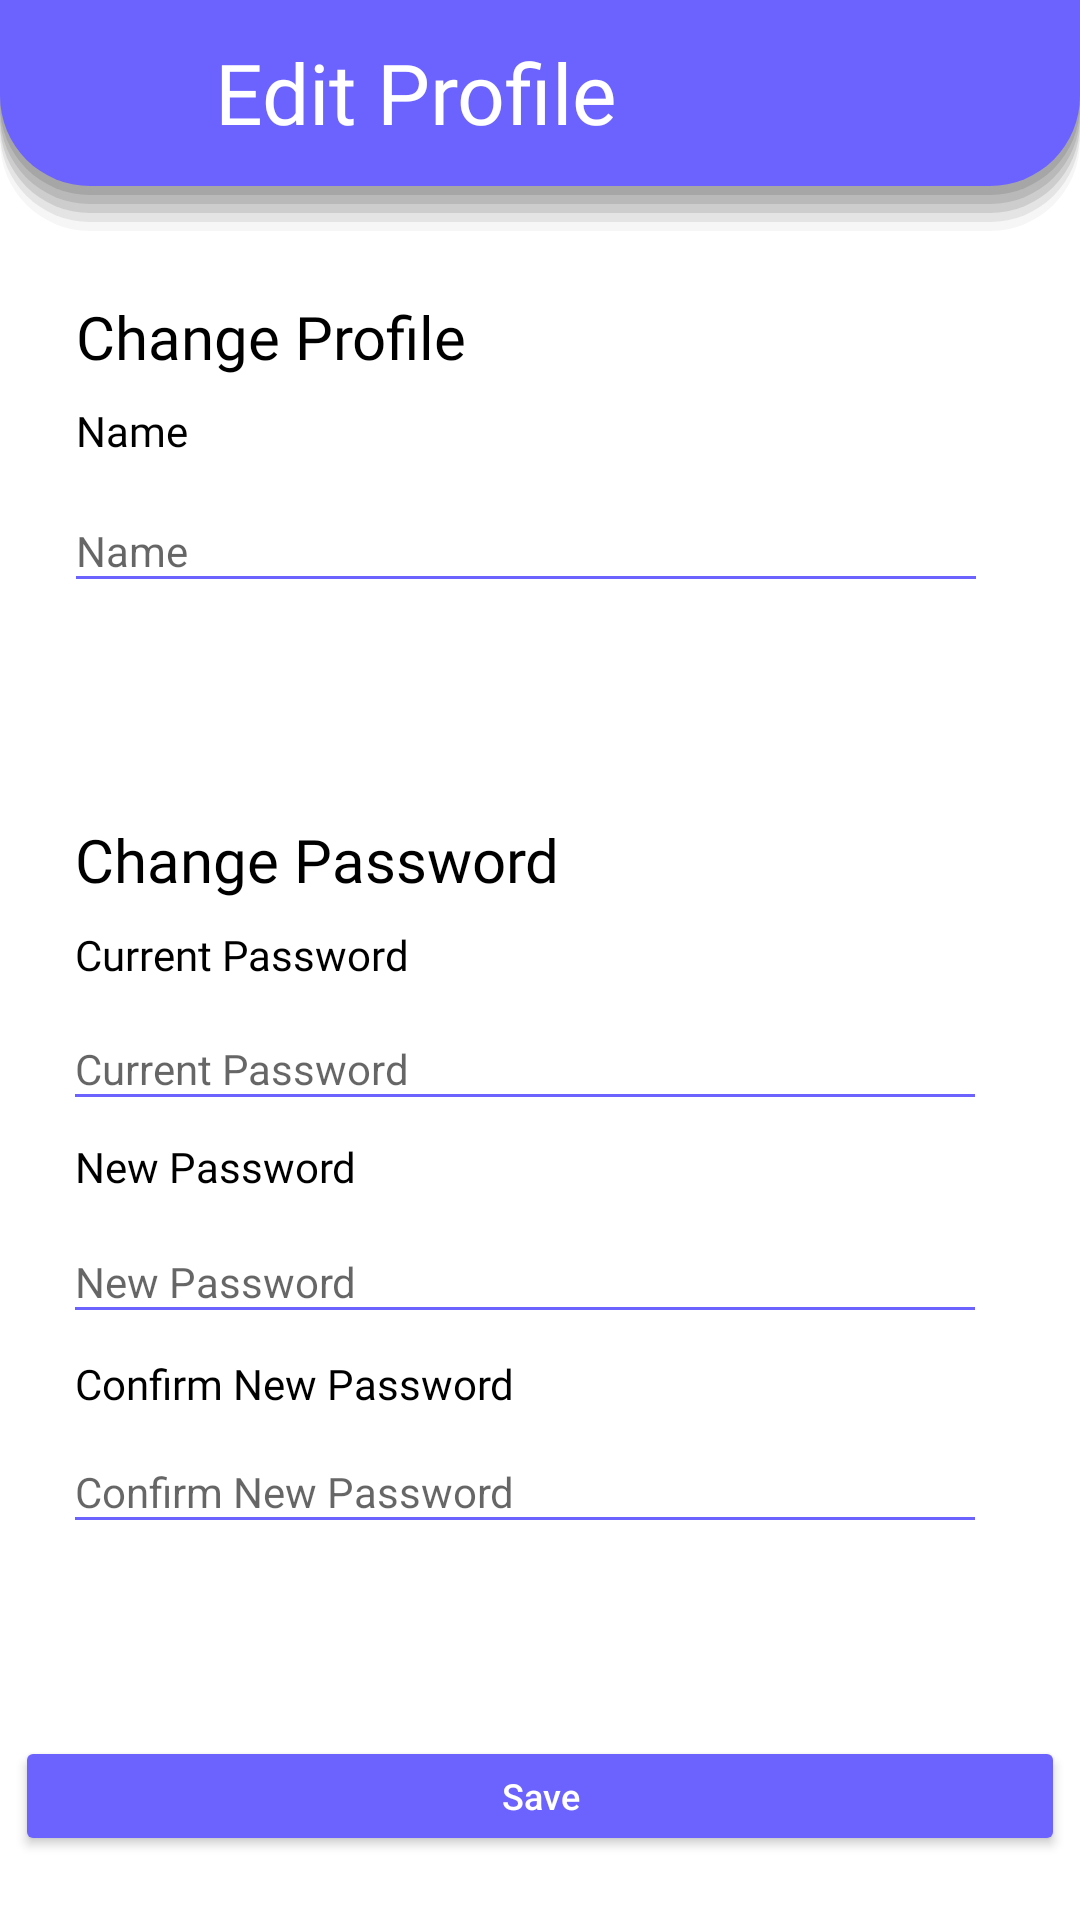

Here is an Android app screen rendered from its layout file. Give the layout XML and the strings, colors and styles it references.
<!-- AndroidManifest.xml: application theme Theme.TIKTECH -->
<!-- res/layout/activity_editprofile.xml -->
<?xml version="1.0" encoding="utf-8"?>
<androidx.constraintlayout.widget.ConstraintLayout xmlns:android="http://schemas.android.com/apk/res/android"
    xmlns:app="http://schemas.android.com/apk/res-auto"
    xmlns:tools="http://schemas.android.com/tools"
    android:layout_width="match_parent"
    android:layout_height="match_parent"
    android:background="@color/white"
    tools:context=".Editprofile">

    <View
        android:id="@+id/header_ep"
        android:layout_width="match_parent"
        android:layout_height="80dp"
        android:layout_alignParentLeft="true"
        android:layout_alignParentTop="true"
        android:background="@drawable/atas_setting"
        android:elevation="4dp"
        android:translationZ="-90dp"
        app:layout_constraintEnd_toEndOf="parent"
        app:layout_constraintHorizontal_bias="0.0"
        app:layout_constraintStart_toStartOf="parent"
        app:layout_constraintTop_toTopOf="parent" />

    <TextView
        android:id="@+id/judul_ep"
        android:layout_width="wrap_content"
        android:layout_height="wrap_content"
        android:layout_marginEnd="116dp"
        android:layout_marginRight="116dp"
        android:fontFamily="@font/montserrat_regular"
        android:text="Edit Profile"
        android:textColor="#FFFFFF"
        android:textSize="28sp"
        app:layout_constraintBottom_toBottomOf="@+id/header_ep"
        app:layout_constraintEnd_toEndOf="parent"
        app:layout_constraintHorizontal_bias="0.243"
        app:layout_constraintStart_toEndOf="@+id/backarrow_ep"
        app:layout_constraintTop_toTopOf="parent"
        app:layout_constraintVertical_bias="0.278" />

    <ImageView
        android:id="@+id/backarrow_ep"
        android:layout_width="24dp"
        android:layout_height="31dp"
        android:background="@drawable/ripple"
        app:layout_constraintBottom_toBottomOf="@+id/header_ep"
        app:layout_constraintEnd_toEndOf="parent"
        app:layout_constraintHorizontal_bias="0.106"
        app:layout_constraintStart_toStartOf="parent"
        app:layout_constraintTop_toTopOf="@+id/header_ep"
        app:layout_constraintVertical_bias="0.300"
        app:srcCompat="@drawable/backarrow_white" />

    <TextView
        android:id="@+id/judul_cp"
        android:layout_width="wrap_content"
        android:layout_height="wrap_content"
        android:fontFamily="@font/montserrat_regular"
        android:text="Change Profile"
        android:textColor="#000000"
        android:textSize="20sp"
        app:layout_constraintBottom_toBottomOf="parent"
        app:layout_constraintEnd_toEndOf="parent"
        app:layout_constraintHorizontal_bias="0.111"
        app:layout_constraintStart_toStartOf="parent"
        app:layout_constraintTop_toBottomOf="@+id/header_ep"
        app:layout_constraintVertical_bias="0.035" />

    <TextView
        android:id="@+id/judul_cp_pass"
        android:layout_width="wrap_content"
        android:layout_height="wrap_content"
        android:fontFamily="@font/montserrat_regular"
        android:text="Change Password"
        android:textColor="#000000"
        android:textSize="20sp"
        app:layout_constraintBottom_toBottomOf="parent"
        app:layout_constraintEnd_toEndOf="parent"
        app:layout_constraintHorizontal_bias="0.126"
        app:layout_constraintStart_toStartOf="parent"
        app:layout_constraintTop_toBottomOf="@+id/header_ep"
        app:layout_constraintVertical_bias="0.362" />

    <TextView
        android:id="@+id/judul_cpName"
        android:layout_width="wrap_content"
        android:layout_height="wrap_content"
        android:fontFamily="@font/montserrat_regular"
        android:text="Name"
        android:textColor="#000000"
        android:textSize="14sp"
        app:layout_constraintBottom_toBottomOf="parent"
        app:layout_constraintEnd_toEndOf="@+id/judul_cp"
        app:layout_constraintHorizontal_bias="0.0"
        app:layout_constraintStart_toStartOf="@+id/judul_cp"
        app:layout_constraintTop_toBottomOf="@+id/judul_cp"
        app:layout_constraintVertical_bias="0.017" />

    <TextView
        android:id="@+id/judul_cppass"
        android:layout_width="wrap_content"
        android:layout_height="wrap_content"
        android:fontFamily="@font/montserrat_regular"
        android:text="Current Password"
        android:textColor="#000000"
        android:textSize="14sp"
        app:layout_constraintBottom_toBottomOf="parent"
        app:layout_constraintEnd_toEndOf="@+id/judul_cp_pass"
        app:layout_constraintHorizontal_bias="0.0"
        app:layout_constraintStart_toStartOf="@+id/judul_cp_pass"
        app:layout_constraintTop_toBottomOf="@+id/judul_cp_pass"
        app:layout_constraintVertical_bias="0.027" />

    <TextView
        android:id="@+id/judul_cpnpass"
        android:layout_width="wrap_content"
        android:layout_height="wrap_content"
        android:fontFamily="@font/montserrat_regular"
        android:text="New Password"
        android:textColor="#000000"
        android:textSize="14sp"
        app:layout_constraintBottom_toBottomOf="parent"
        app:layout_constraintEnd_toEndOf="@+id/cpass_cp"
        app:layout_constraintHorizontal_bias="0.0"
        app:layout_constraintStart_toStartOf="@+id/cpass_cp"
        app:layout_constraintTop_toBottomOf="@+id/cpass_cp"
        app:layout_constraintVertical_bias="0.053" />

    <TextView
        android:id="@+id/judul_cpcnpass"
        android:layout_width="wrap_content"
        android:layout_height="wrap_content"
        android:fontFamily="@font/montserrat_regular"
        android:text="Confirm New Password"
        android:textColor="#000000"
        android:textSize="14sp"
        app:layout_constraintBottom_toBottomOf="parent"
        app:layout_constraintEnd_toEndOf="@+id/npass_cp"
        app:layout_constraintHorizontal_bias="0.0"
        app:layout_constraintStart_toStartOf="@+id/npass_cp"
        app:layout_constraintTop_toBottomOf="@+id/npass_cp"
        app:layout_constraintVertical_bias="0.081" />

    <EditText
        android:id="@+id/name_cp"
        android:layout_width="300dp"
        android:layout_height="wrap_content"
        android:background="@drawable/cp_background"
        android:ems="10"
        android:hint="Name"
        android:textColor="@color/black"
        android:inputType="textPersonName"
        android:paddingLeft="0dp"
        android:textSize="14sp"
        app:layout_constraintBottom_toBottomOf="parent"
        app:layout_constraintEnd_toEndOf="parent"
        app:layout_constraintHorizontal_bias="0.0"
        app:layout_constraintStart_toStartOf="@+id/judul_cpName"
        app:layout_constraintTop_toBottomOf="@+id/judul_cpName"
        app:layout_constraintVertical_bias="0.045" />

    <EditText
        android:id="@+id/cpass_cp"
        android:layout_width="300dp"
        android:layout_height="wrap_content"
        android:background="@drawable/cp_background"
        android:ems="10"
        android:hint="Current Password"
        android:textColor="@color/black"
        android:inputType="textPassword"
        android:paddingLeft="0dp"
        android:textSize="14sp"
        app:layout_constraintBottom_toBottomOf="parent"
        app:layout_constraintEnd_toEndOf="parent"
        app:layout_constraintHorizontal_bias="0.0"
        app:layout_constraintStart_toStartOf="@+id/judul_cppass"
        app:layout_constraintTop_toBottomOf="@+id/judul_cppass"
        app:layout_constraintVertical_bias="0.065" />

    <EditText
        android:id="@+id/npass_cp"
        android:layout_width="300dp"
        android:layout_height="wrap_content"
        android:background="@drawable/cp_background"
        android:ems="10"
        android:hint="New Password"
        android:textColor="@color/black"
        android:inputType="textPassword"
        android:paddingLeft="0dp"
        android:textSize="14sp"
        app:layout_constraintBottom_toBottomOf="parent"
        app:layout_constraintEnd_toEndOf="parent"
        app:layout_constraintHorizontal_bias="0.0"
        app:layout_constraintStart_toStartOf="@+id/judul_cpnpass"
        app:layout_constraintTop_toBottomOf="@+id/judul_cpnpass"
        app:layout_constraintVertical_bias="0.087" />

    <EditText
        android:id="@+id/cnpass_cp"
        android:layout_width="300dp"
        android:layout_height="wrap_content"
        android:background="@drawable/cp_background"
        android:ems="10"
        android:hint="Confirm New Password"
        android:textColor="@color/black"
        android:inputType="textPassword"
        android:paddingLeft="0dp"
        android:textSize="14sp"
        app:layout_constraintBottom_toBottomOf="parent"
        app:layout_constraintEnd_toEndOf="parent"
        app:layout_constraintHorizontal_bias="0.0"
        app:layout_constraintStart_toStartOf="@+id/judul_cpcnpass"
        app:layout_constraintTop_toBottomOf="@+id/judul_cpcnpass"
        app:layout_constraintVertical_bias="0.114" />

    <Button
        android:id="@+id/button_save"
        android:layout_width="350dp"
        android:layout_height="40dp"
        android:text="Save"
        android:textAllCaps="false"
        android:textColor="#FFFFFF"
        android:textSize="12sp"
        app:backgroundTint="#6C63FF"
        app:cornerRadius="8dp"
        app:layout_constraintBottom_toBottomOf="parent"
        app:layout_constraintEnd_toEndOf="parent"
        app:layout_constraintHorizontal_bias="0.491"
        app:layout_constraintStart_toStartOf="parent"
        app:layout_constraintTop_toBottomOf="@+id/cnpass_cp"
        app:layout_constraintVertical_bias="0.772"
        app:rippleColor="#FFFFFF" />

</androidx.constraintlayout.widget.ConstraintLayout>
<!-- resources referenced by this layout -->
<resources>
  <!-- drawable atas_setting: vector/xml drawable (drawable, 2060 chars, omitted) -->
  <!-- drawable cp_background (drawable) -->
  <?xml version="1.0" encoding="utf-8"?>
  <layer-list xmlns:android="http://schemas.android.com/apk/res/android">
      <item
          android:left="-2dp"
          android:right="-2dp"
          android:top="-2dp">
          <shape>
              <solid android:color="@android:color/white" />
  
              <stroke
                  android:width="1dp"
  
                  android:color="#6C63FF" />
          </shape>
      </item>
  </layer-list>
  <!-- drawable ripple (drawable-v21) -->
  <?xml version="1.0" encoding="utf-8"?>
  <ripple xmlns:android="http://schemas.android.com/apk/res/android" 
      android:color="#858585">
  
  </ripple>
  <style name="Theme.TIKTECH" parent="Theme.MaterialComponents.DayNight.NoActionBar">
          
          <item name="colorPrimary">@color/purple_500</item>
          <item name="colorPrimaryVariant">@color/purple_700</item>
          <item name="colorOnPrimary">@color/white</item>
          
          <item name="colorSecondary">@color/teal_200</item>
          <item name="colorSecondaryVariant">@color/teal_700</item>
          <item name="colorOnSecondary">@color/black</item>
          
          <item name="android:statusBarColor" tools:targetApi="l">?attr/colorPrimaryVariant</item>
          
      </style>
  <!-- not gathered from this repository: default colours our renderer supplied (Android Studio template values) -->
  <color name="purple_500">#FF6200EE</color>
  <color name="purple_700">#FF3700B3</color>
  <color name="teal_200">#FF03DAC5</color>
  <color name="teal_700">#FF018786</color>
  <color name="black">#FF000000</color>
  <color name="white">#FFFFFFFF</color>
</resources>
